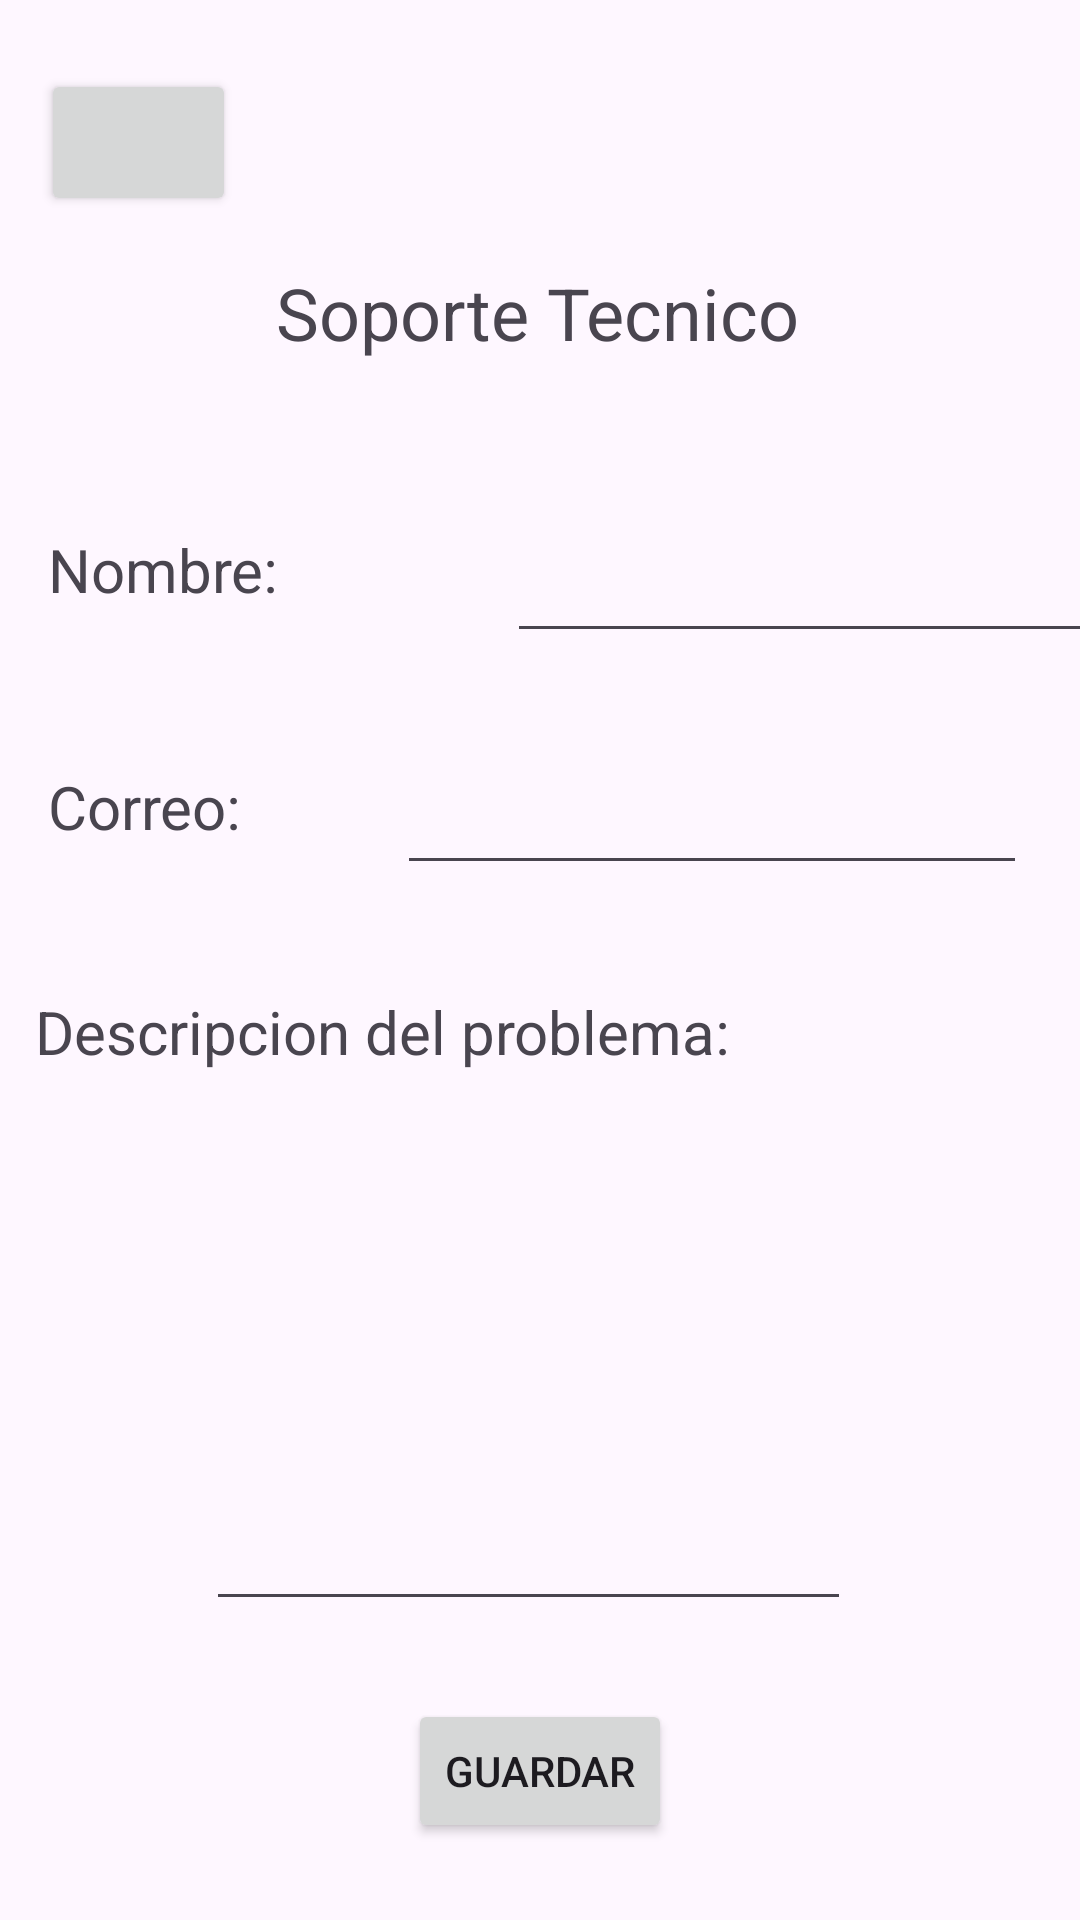

Reconstruct the res/layout file that produces this screen, plus the resources it refers to.
<!-- AndroidManifest.xml: application theme Theme.Fynd_Proyecto -->
<!-- res/layout/activity_menu_soporte.xml -->
<?xml version="1.0" encoding="utf-8"?>
<androidx.constraintlayout.widget.ConstraintLayout xmlns:android="http://schemas.android.com/apk/res/android"
    xmlns:app="http://schemas.android.com/apk/res-auto"
    xmlns:tools="http://schemas.android.com/tools"
    android:layout_width="match_parent"
    android:layout_height="match_parent"
    tools:context=".Menu_soporte">

    <androidx.constraintlayout.widget.ConstraintLayout
        android:layout_width="match_parent"
        android:layout_height="match_parent"
        tools:context=".Soporte"
        tools:layout_editor_absoluteX="0dp"
        tools:layout_editor_absoluteY="0dp">

        <Button
            android:id="@+id/btn_soporte_Volver"
            android:layout_width="65dp"
            android:layout_height="49dp"
            android:onClick="volver_menu"
            app:icon="@android:drawable/ic_menu_revert"
            app:iconGravity="textStart"
            app:iconPadding="0dp"
            app:iconSize="30sp"
            app:layout_constraintBottom_toBottomOf="parent"
            app:layout_constraintEnd_toEndOf="parent"
            app:layout_constraintHorizontal_bias="0.046"
            app:layout_constraintStart_toStartOf="parent"
            app:layout_constraintTop_toTopOf="parent"
            app:layout_constraintVertical_bias="0.039" />

        <TextView
            android:id="@+id/textView"
            android:layout_width="wrap_content"
            android:layout_height="wrap_content"
            android:layout_marginTop="88dp"
            android:text="Soporte Tecnico"
            android:textSize="24sp"
            app:layout_constraintEnd_toEndOf="parent"
            app:layout_constraintHorizontal_bias="0.497"
            app:layout_constraintStart_toStartOf="parent"
            app:layout_constraintTop_toTopOf="parent" />

        <TextView
            android:id="@+id/textView2"
            android:layout_width="wrap_content"
            android:layout_height="wrap_content"
            android:layout_marginStart="16dp"
            android:layout_marginTop="56dp"
            android:text="Nombre:"
            android:textSize="20sp"
            app:layout_constraintStart_toStartOf="parent"
            app:layout_constraintTop_toBottomOf="@+id/textView" />

        <TextView
            android:id="@+id/textView3"
            android:layout_width="wrap_content"
            android:layout_height="wrap_content"
            android:layout_marginStart="16dp"
            android:layout_marginTop="52dp"
            android:text="Correo:"
            android:textSize="20sp"
            app:layout_constraintStart_toStartOf="parent"
            app:layout_constraintTop_toBottomOf="@+id/textView2" />

        <TextView
            android:id="@+id/textView4"
            android:layout_width="wrap_content"
            android:layout_height="wrap_content"
            android:layout_marginTop="48dp"
            android:text="Descripcion del problema:"
            android:textSize="20sp"
            app:layout_constraintEnd_toEndOf="parent"
            app:layout_constraintHorizontal_bias="0.09"
            app:layout_constraintStart_toStartOf="parent"
            app:layout_constraintTop_toBottomOf="@+id/textView3" />

        <EditText
            android:id="@+id/txt_soporte_nombre"
            android:layout_width="wrap_content"
            android:layout_height="wrap_content"
            android:layout_marginStart="76dp"
            android:layout_marginTop="56dp"
            android:ems="10"
            android:inputType="text"
            app:layout_constraintEnd_toEndOf="parent"
            app:layout_constraintHorizontal_bias="0.0"
            app:layout_constraintStart_toEndOf="@+id/textView2"
            app:layout_constraintTop_toBottomOf="@+id/textView" />

        <EditText
            android:id="@+id/txt_soporte_correo"
            android:layout_width="wrap_content"
            android:layout_height="wrap_content"
            android:layout_marginTop="36dp"
            android:ems="10"
            android:inputType="textEmailAddress"
            app:layout_constraintEnd_toEndOf="parent"
            app:layout_constraintHorizontal_bias="0.747"
            app:layout_constraintStart_toEndOf="@+id/textView3"
            app:layout_constraintTop_toBottomOf="@+id/txt_soporte_nombre" />

        <EditText
            android:id="@+id/txt_soporte_problema"
            android:layout_width="215dp"
            android:layout_height="159dp"
            android:layout_marginTop="24dp"
            android:ems="10"
            android:gravity="start|top"
            android:inputType="textMultiLine"
            app:layout_constraintEnd_toEndOf="parent"
            app:layout_constraintHorizontal_bias="0.474"
            app:layout_constraintStart_toStartOf="parent"
            app:layout_constraintTop_toBottomOf="@+id/textView4" />

        <Button
            android:id="@+id/btn_soporte_Guardar"
            android:layout_width="wrap_content"
            android:layout_height="wrap_content"
            android:onClick="gestionarProblema"
            android:text="Guardar"
            app:layout_constraintBottom_toBottomOf="parent"
            app:layout_constraintEnd_toEndOf="parent"
            app:layout_constraintStart_toStartOf="parent"
            app:layout_constraintTop_toBottomOf="@+id/txt_soporte_problema" />
    </androidx.constraintlayout.widget.ConstraintLayout>
</androidx.constraintlayout.widget.ConstraintLayout>
<!-- resources referenced by this layout -->
<resources>
  <style name="Theme.Fynd_Proyecto" parent="Base.Theme.Fynd_Proyecto" />
  <style name="Base.Theme.Fynd_Proyecto" parent="Theme.Material3.DayNight.NoActionBar">
          
          
      </style>
</resources>
